2-way image classification set "AMD_classification" from GitHub (RohithDevarshetty/AMD_classification); label vocabulary: AMD, non age-related macular degeneration.

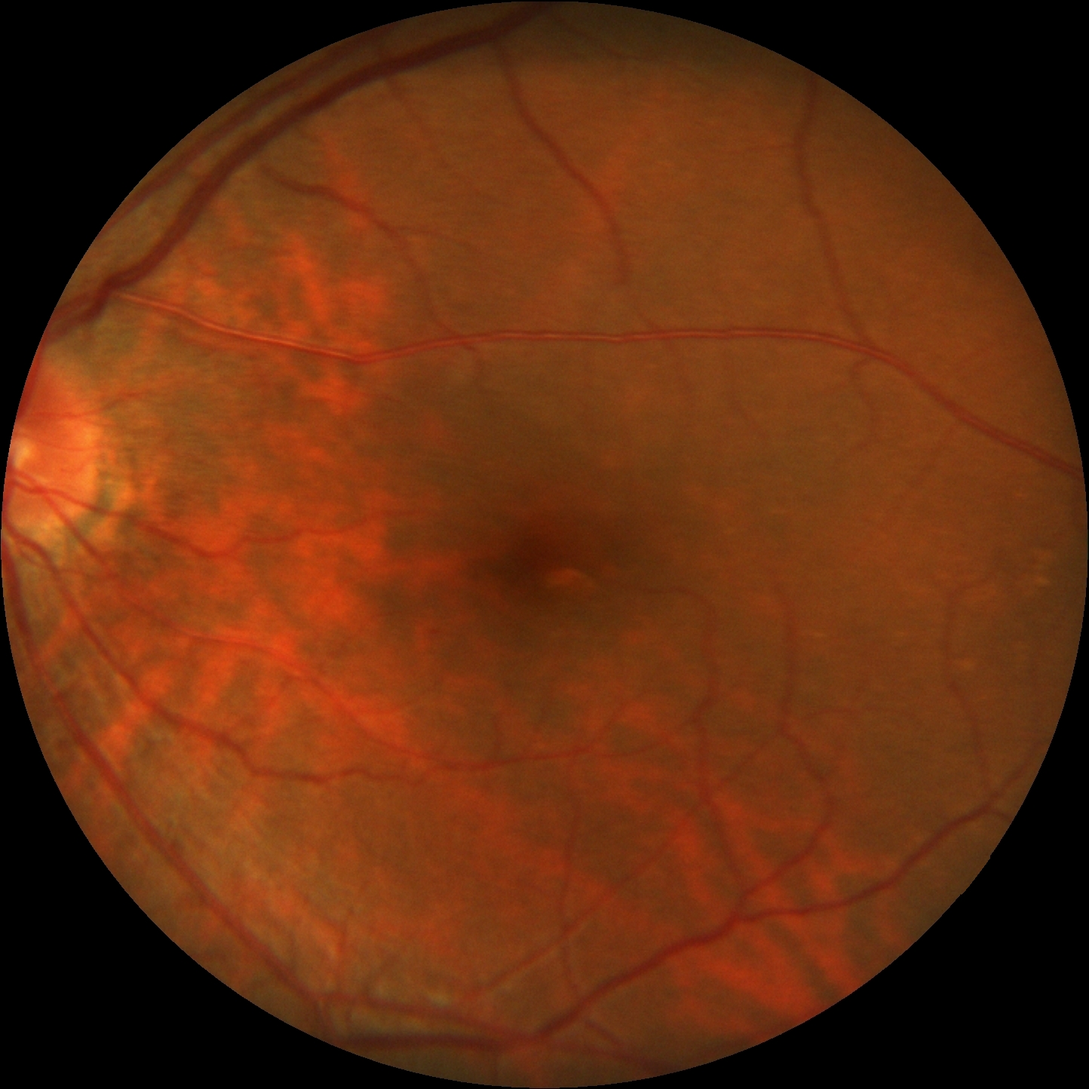
Label: non age-related macular degeneration

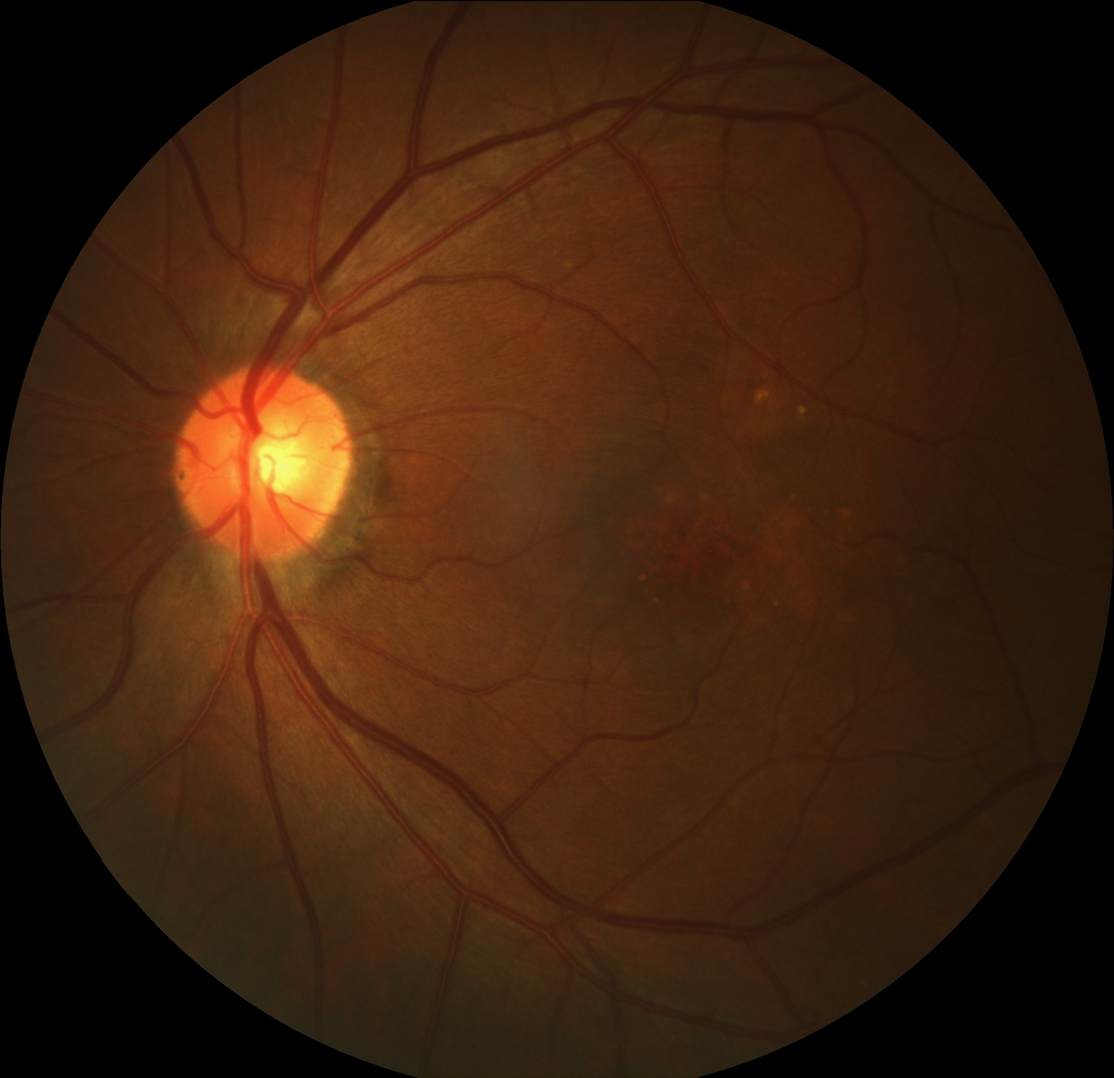
Label: AMD

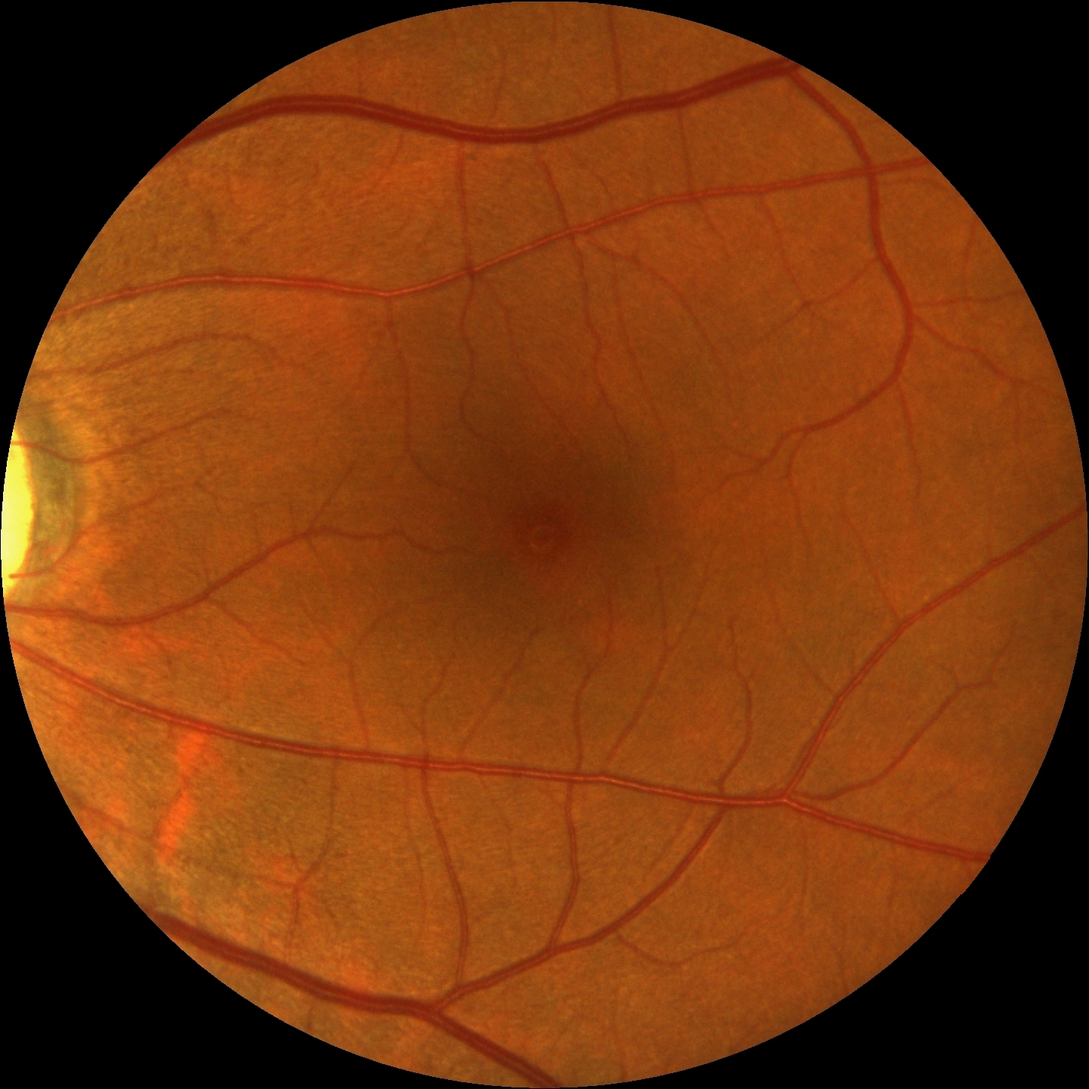
Label: non age-related macular degeneration

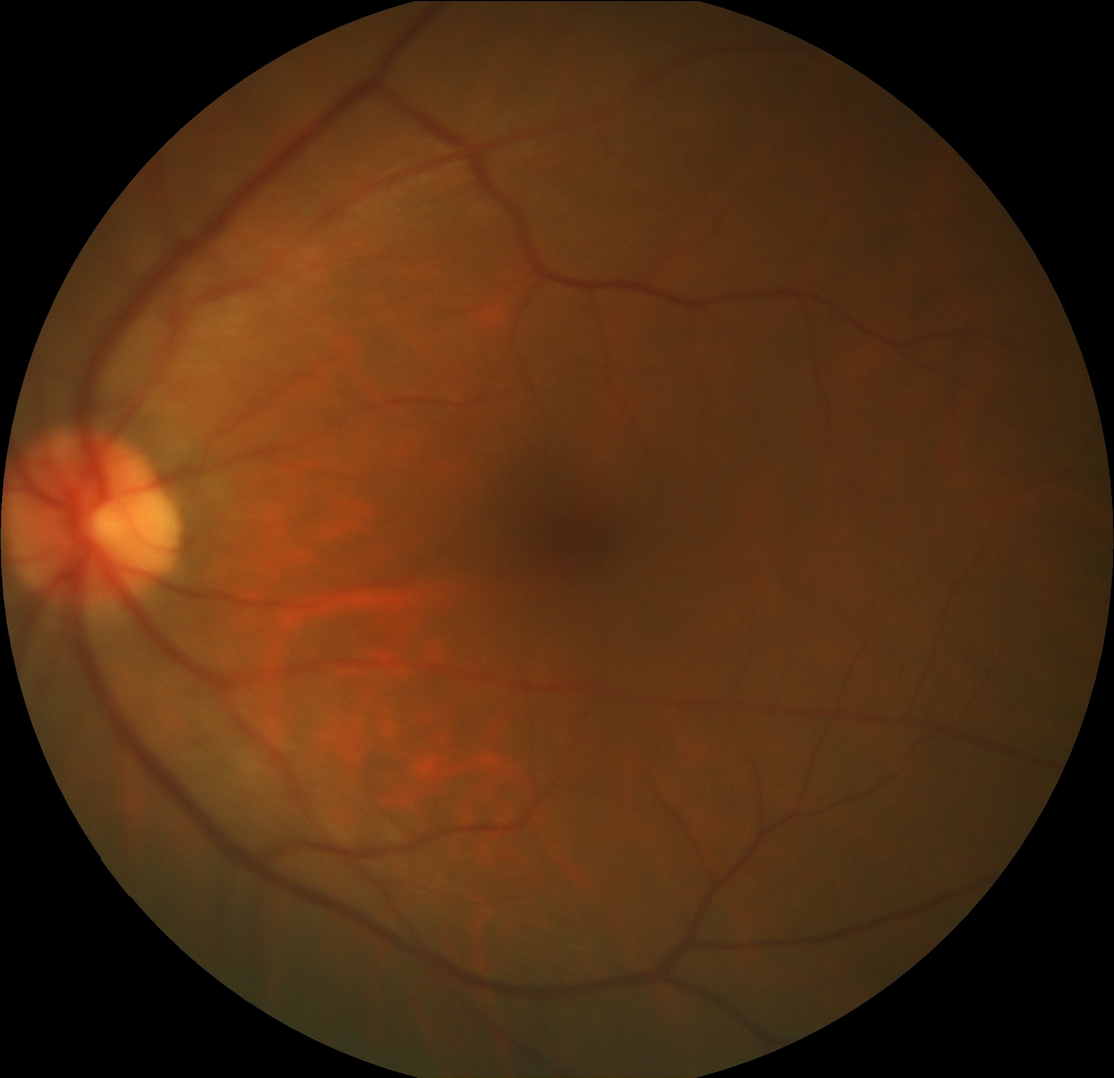
Label: non age-related macular degeneration

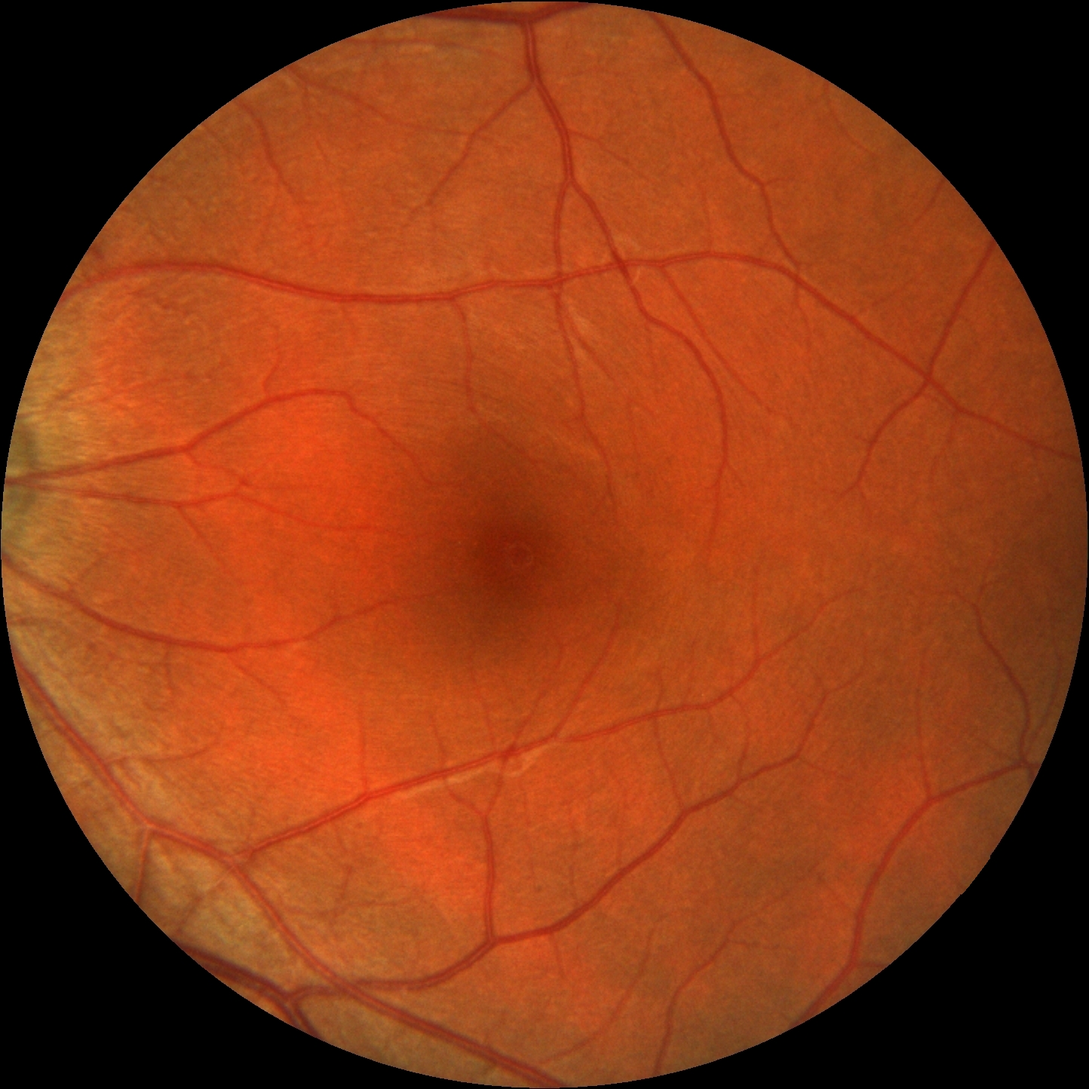
Label: non age-related macular degeneration

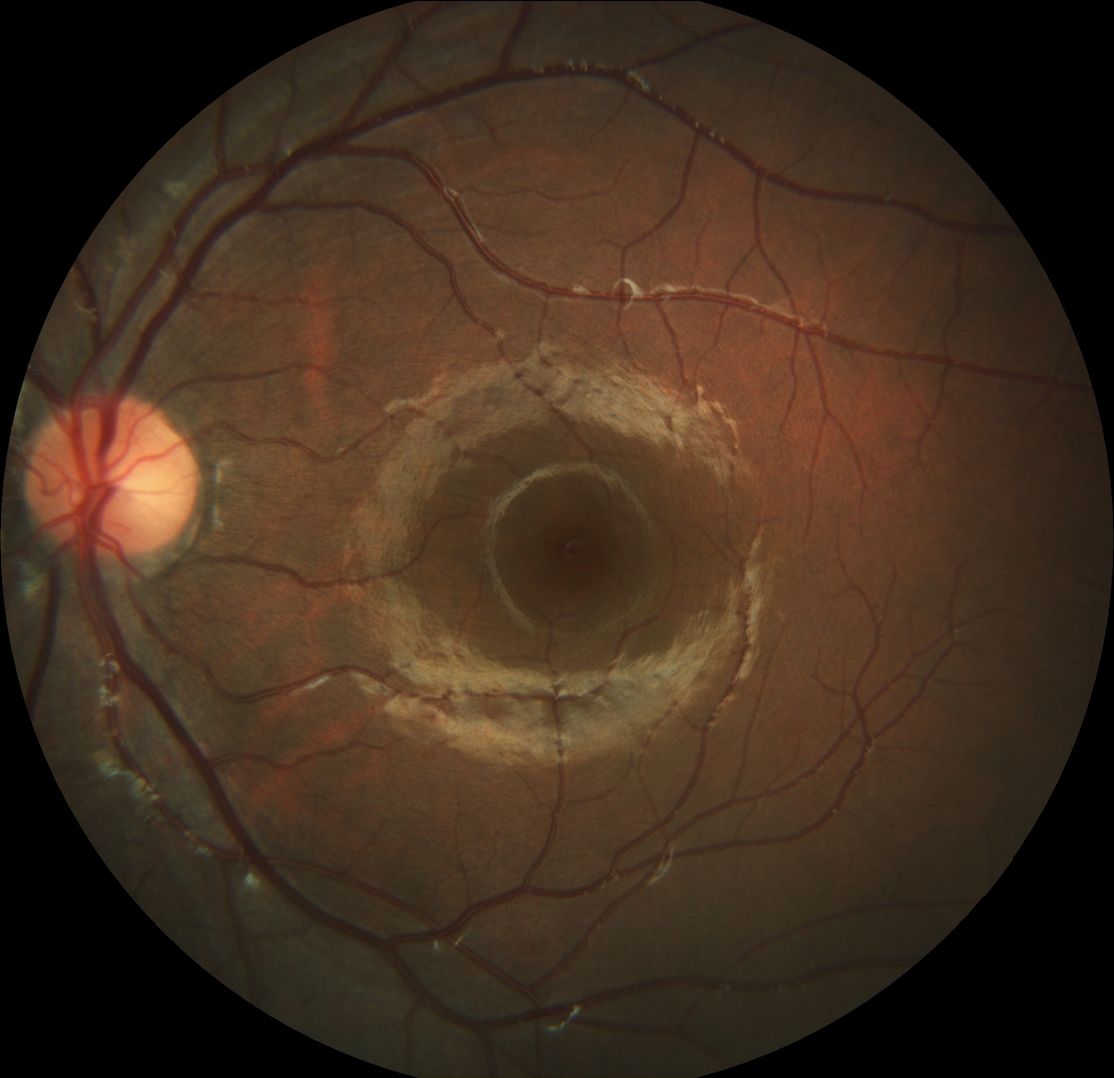
Label: non age-related macular degeneration
